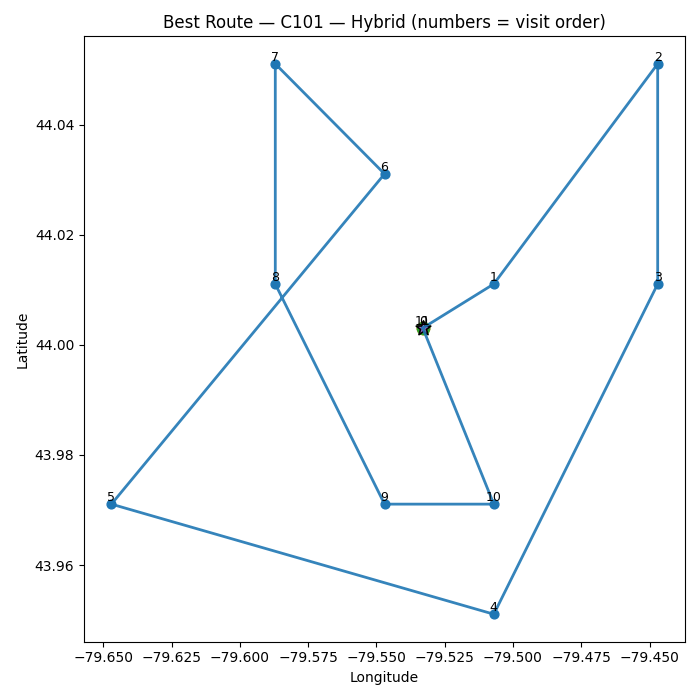

Source data for this figure (header and first rows):
order, stop_id, lat, lon
0, 0, 44, -79.53
1, 4, 44.01, -79.51
2, 2, 44.05, -79.45
3, 1, 44.01, -79.45
4, 5, 43.95, -79.51
5, 10, 43.97, -79.65
6, 6, 44.03, -79.55
7, 9, 44.05, -79.59
8, 8, 44.01, -79.59
9, 7, 43.97, -79.55
10, 3, 43.97, -79.51
11, 0, 44, -79.53
